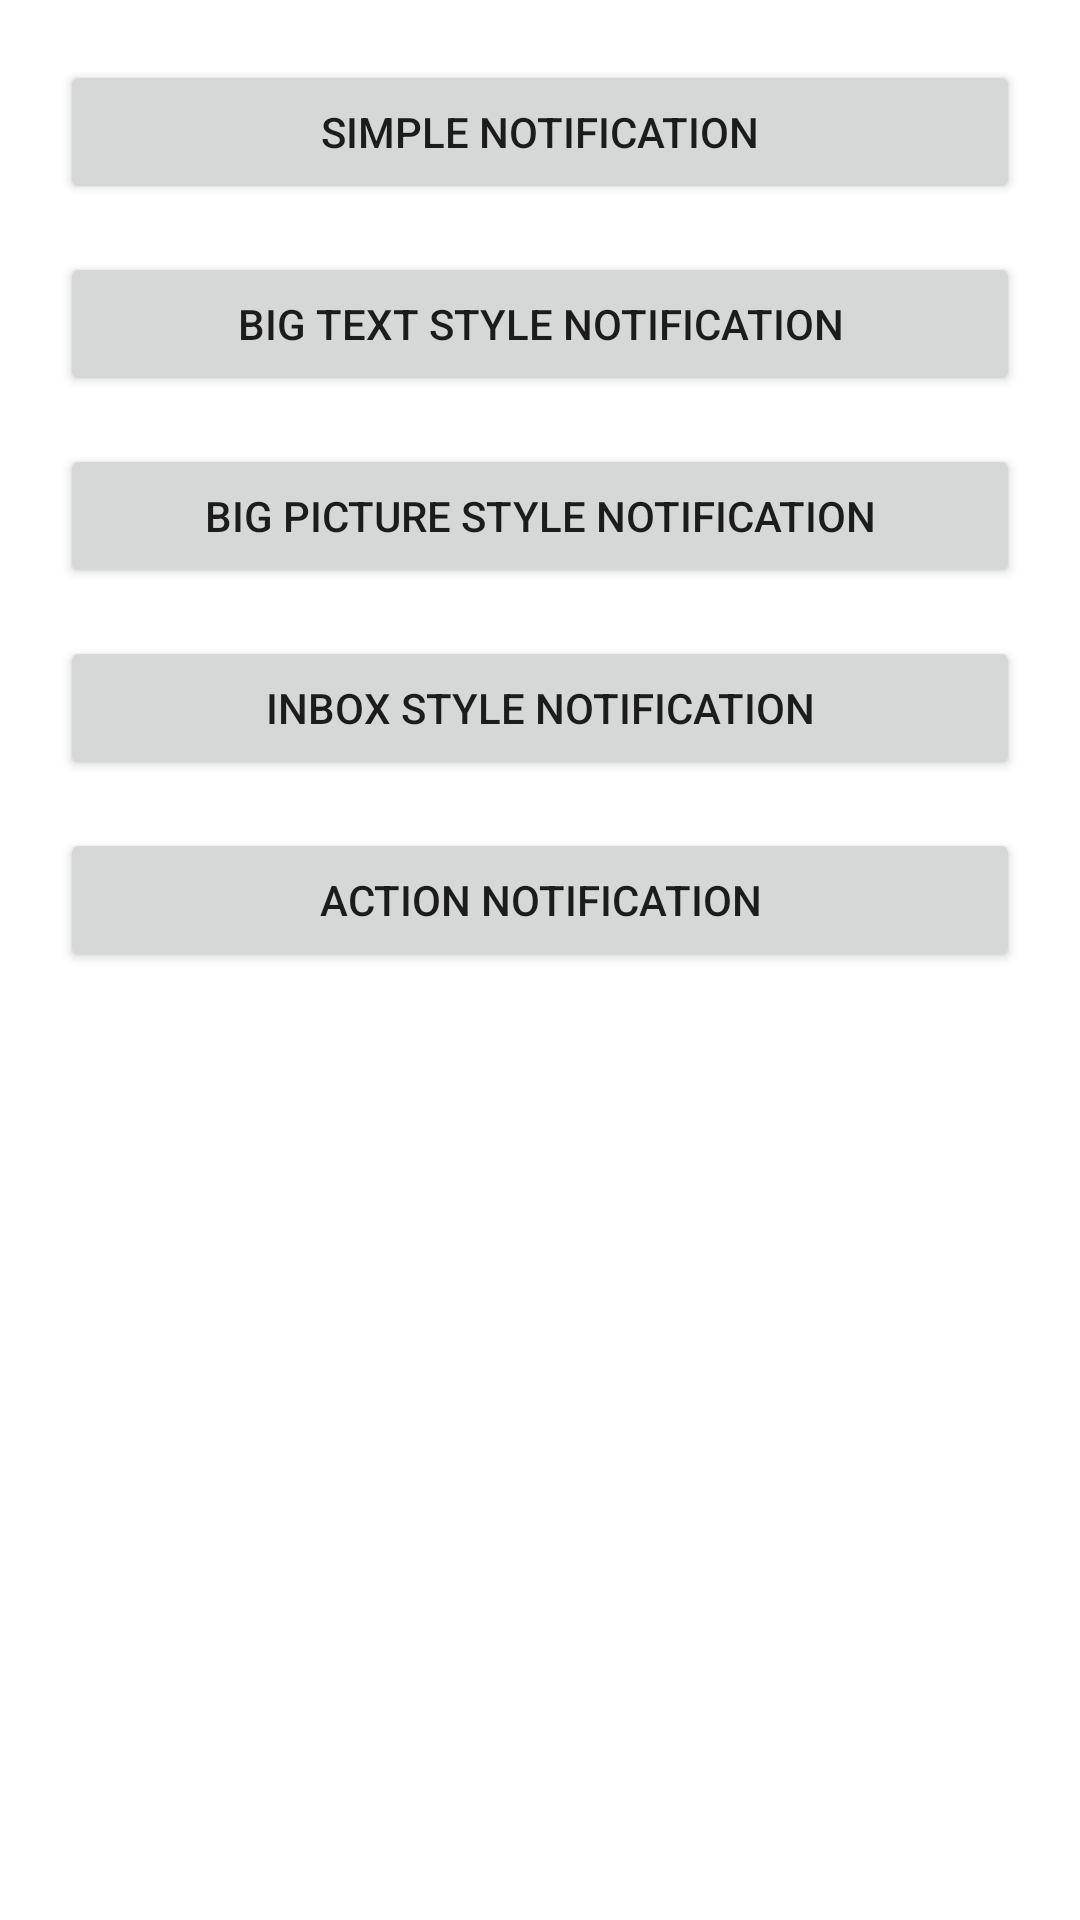

Android layout source for this screen:
<!-- AndroidManifest.xml: application theme Theme.SiklusHidup -->
<!-- res/layout/activity_main_notification.xml -->
<?xml version="1.0" encoding="utf-8"?>
<androidx.constraintlayout.widget.ConstraintLayout xmlns:android="http://schemas.android.com/apk/res/android"
    xmlns:app="http://schemas.android.com/apk/res-auto"
    xmlns:tools="http://schemas.android.com/tools"
    android:layout_width="match_parent"
    android:layout_height="match_parent"
    android:padding="20dp"
    tools:context=".android_notification.MainActivityNotification">


    <Button
        android:id="@+id/simple_notif"
        android:layout_width="match_parent"
        android:layout_height="wrap_content"
        android:text="Simple Notification"
        app:layout_constraintEnd_toEndOf="parent"
        app:layout_constraintStart_toStartOf="parent"
        app:layout_constraintTop_toTopOf="parent" />

    <Button
        android:id="@+id/big_text_style_notif"
        android:layout_width="match_parent"
        android:layout_height="wrap_content"
        android:layout_marginTop="16dp"
        android:text="Big Text Style Notification"
        app:layout_constraintEnd_toEndOf="parent"
        app:layout_constraintStart_toStartOf="parent"
        app:layout_constraintTop_toBottomOf="@+id/simple_notif" />

    <Button
        android:id="@+id/big_pict_style_notif"
        android:layout_width="match_parent"
        android:layout_height="wrap_content"
        android:layout_marginTop="16dp"
        android:text="Big Picture Style Notification"
        app:layout_constraintEnd_toEndOf="parent"
        app:layout_constraintStart_toStartOf="parent"
        app:layout_constraintTop_toBottomOf="@+id/big_text_style_notif" />

    <Button
        android:id="@+id/inbox_style_notif"
        android:layout_width="match_parent"
        android:layout_height="wrap_content"
        android:layout_marginTop="16dp"
        android:text="Inbox Style Notification"
        app:layout_constraintEnd_toEndOf="parent"
        app:layout_constraintStart_toStartOf="parent"
        app:layout_constraintTop_toBottomOf="@+id/big_pict_style_notif" />

    <Button
        android:id="@+id/action_notif"
        android:layout_width="match_parent"
        android:layout_height="wrap_content"
        android:layout_marginTop="16dp"
        android:text="Action Notification"
        app:layout_constraintEnd_toEndOf="parent"
        app:layout_constraintStart_toStartOf="parent"
        app:layout_constraintTop_toBottomOf="@+id/inbox_style_notif" />
</androidx.constraintlayout.widget.ConstraintLayout>
<!-- resources referenced by this layout -->
<resources>
  <style name="Theme.SiklusHidup" parent="Theme.MaterialComponents.DayNight.DarkActionBar">
          
          <item name="colorPrimary">@color/orange</item>
          <item name="colorPrimaryVariant">@color/purple_700</item>
          <item name="colorOnPrimary">@color/white</item>
          
          <item name="colorSecondary">@color/teal_200</item>
          <item name="colorSecondaryVariant">@color/teal_700</item>
          <item name="colorOnSecondary">@color/black</item>
          
          <item name="android:statusBarColor" tools:targetApi="l">?attr/colorPrimaryVariant</item>
          
      </style>
  <color name="orange">#FFA500 </color>
  <color name="purple_700">#FF3700B3</color>
  <color name="white">#FFFFFFFF</color>
  <color name="teal_200">#FF03DAC5</color>
  <color name="teal_700">#FF018786</color>
  <color name="black">#FF000000</color>
</resources>
